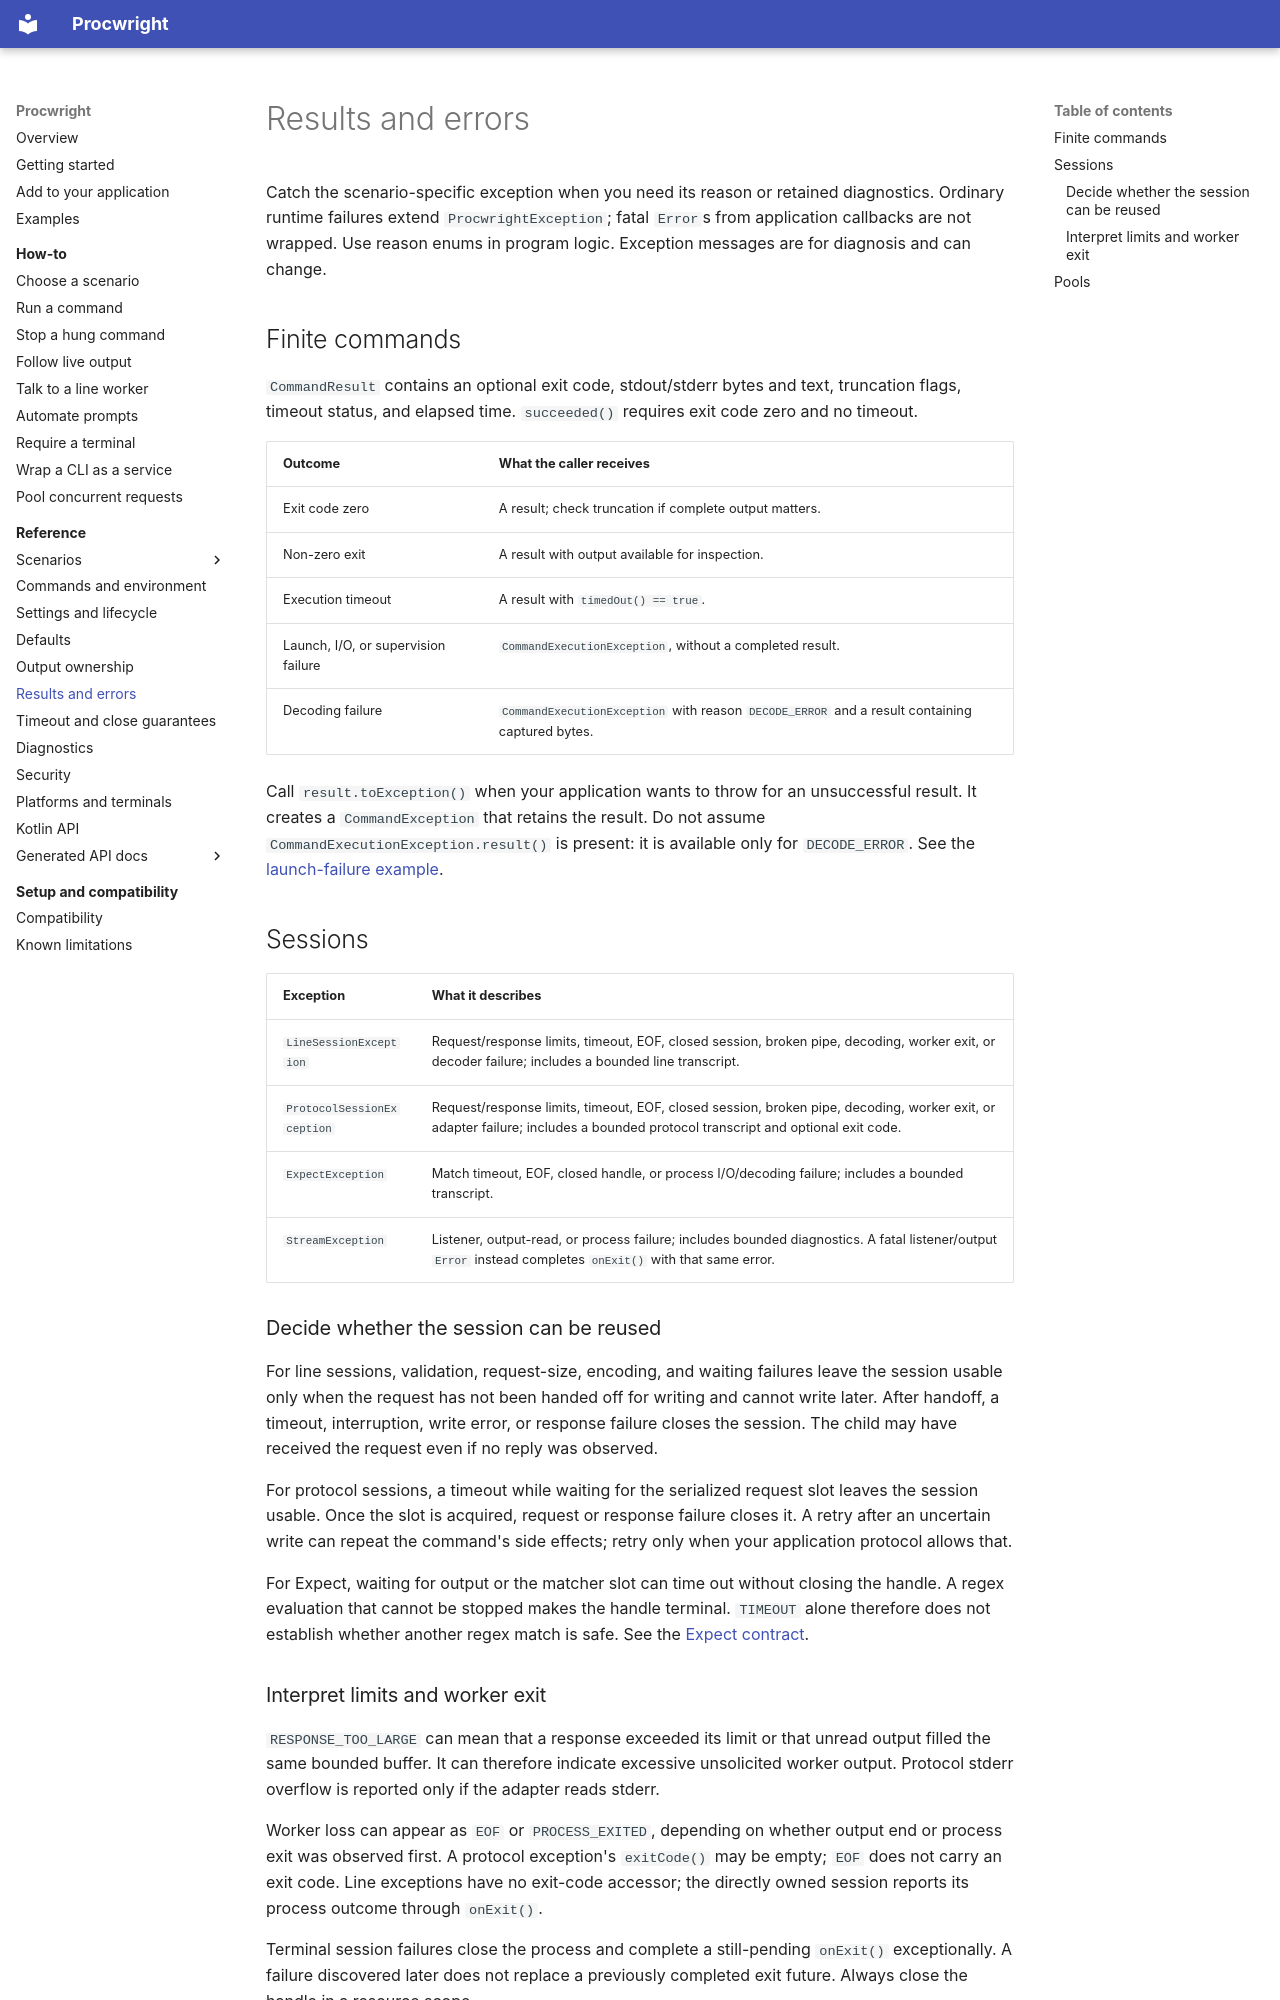

repository: Ulviar/Procwright · page: reference/results-and-errors/index.html · generator: mkdocs

# Results and errors

Catch the scenario-specific exception when you need its reason or retained diagnostics. Ordinary runtime failures
extend `ProcwrightException`; fatal `Error`s from application callbacks are not wrapped. Use reason enums in program
logic. Exception messages are for diagnosis and can change.

## Finite commands

`CommandResult` contains an optional exit code, stdout/stderr bytes and text, truncation flags, timeout status, and
elapsed time. `succeeded()` requires exit code zero and no timeout.

| Outcome | What the caller receives |
| --- | --- |
| Exit code zero | A result; check truncation if complete output matters. |
| Non-zero exit | A result with output available for inspection. |
| Execution timeout | A result with `timedOut() == true`. |
| Launch, I/O, or supervision failure | `CommandExecutionException`, without a completed result. |
| Decoding failure | `CommandExecutionException` with reason `DECODE_ERROR` and a result containing captured bytes. |

Call `result.toException()` when your application wants to throw for an unsuccessful result. It creates a
`CommandException` that retains the result. Do not assume `CommandExecutionException.result()` is present: it is available
only for `DECODE_ERROR`. See the [launch-failure example](../examples/java/io/github/ulviar/procwright/examples/RunFailureExample.java).

## Sessions

| Exception | What it describes |
| --- | --- |
| `LineSessionException` | Request/response limits, timeout, EOF, closed session, broken pipe, decoding, worker exit, or decoder failure; includes a bounded line transcript. |
| `ProtocolSessionException` | Request/response limits, timeout, EOF, closed session, broken pipe, decoding, worker exit, or adapter failure; includes a bounded protocol transcript and optional exit code. |
| `ExpectException` | Match timeout, EOF, closed handle, or process I/O/decoding failure; includes a bounded transcript. |
| `StreamException` | Listener, output-read, or process failure; includes bounded diagnostics. A fatal listener/output `Error` instead completes `onExit()` with that same error. |

### Decide whether the session can be reused

For line sessions, validation, request-size, encoding, and waiting failures leave the session usable only when the
request has not been handed off for writing and cannot write later. After handoff, a timeout, interruption, write error,
or response failure closes the session. The child may have received the request even if no reply was observed.

For protocol sessions, a timeout while waiting for the serialized request slot leaves the session usable. Once the slot
is acquired, request or response failure closes it. A retry after an uncertain write can repeat the command's side
effects; retry only when your application protocol allows that.

For Expect, waiting for output or the matcher slot can time out without closing the handle. A regex evaluation that
cannot be stopped makes the handle terminal. `TIMEOUT` alone therefore does not establish whether another regex match
is safe. See the [Expect contract](../scenarios/expect.md).
